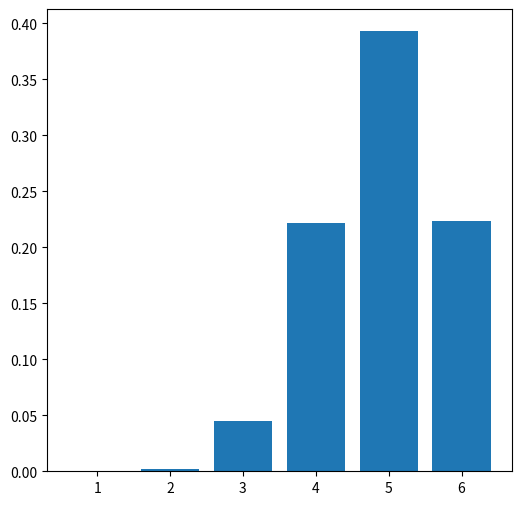

Python code for this plot:
import numpy as np
import matplotlib.pyplot as plt

b = np.full(6, fill_value=8, dtype=float)

A = np.zeros((6, 6))
C = np.zeros((6, 6))
for i in range(6):
    for j in range(6):
        C[i, j] = 0.1 * 8 * (i + 1) * (j + 1)
        A[i, j] = 1 / (C[i,j]**2 + 0.58 * C[i, j])

x = np.linalg.solve(A, b)
cond_value = np.linalg.cond(np.abs(A), p=np.inf)

delta = 0.08
new_x = np.empty((6, 6))
for i in range(6):
    new_b = b.copy()
    new_b[i] += delta
    new_x[i] = np.linalg.solve(A, new_b)

d = []
for i in new_x:
    d.append(np.linalg.norm(x - i, ord=np.inf) / np.linalg.norm(x, ord=np.inf))

plt.figure(figsize=(6, 6))
plt.bar(range(1, 7), d)
plt.show()

new_b = b.copy()
new_b[np.argmax(d)] += delta

delta_b = (np.linalg.norm(new_b - b, ord=np.inf) / np.linalg.norm(b, ord=np.inf))
print(f'The greatest influence on the error has b_{np.argmax(d) + 1}')
print(f'Vector d = {d}')
print(f'The inequality delta(x^m) <= cond(A) * delta(b^m) is fulfilled: {d[np.argmax(d)]} <= {delta_b * cond_value}')